The GitHub repository brandonlch2904/Brain_Tumour_Detection contains a labelled image folder "enhance_then_resize" with 4 categories: glioma tumor, meningioma tumor, no tumor, pituitary tumor. Examples follow, each with its label.

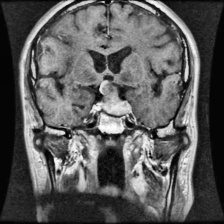
Label: pituitary tumor

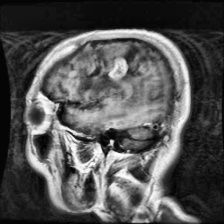
Label: glioma tumor

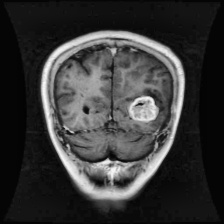
Label: glioma tumor

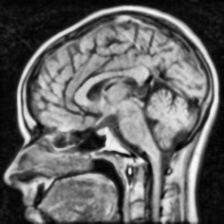
Label: no tumor

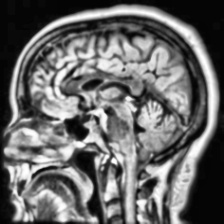
Label: no tumor

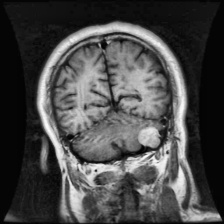
Label: meningioma tumor
